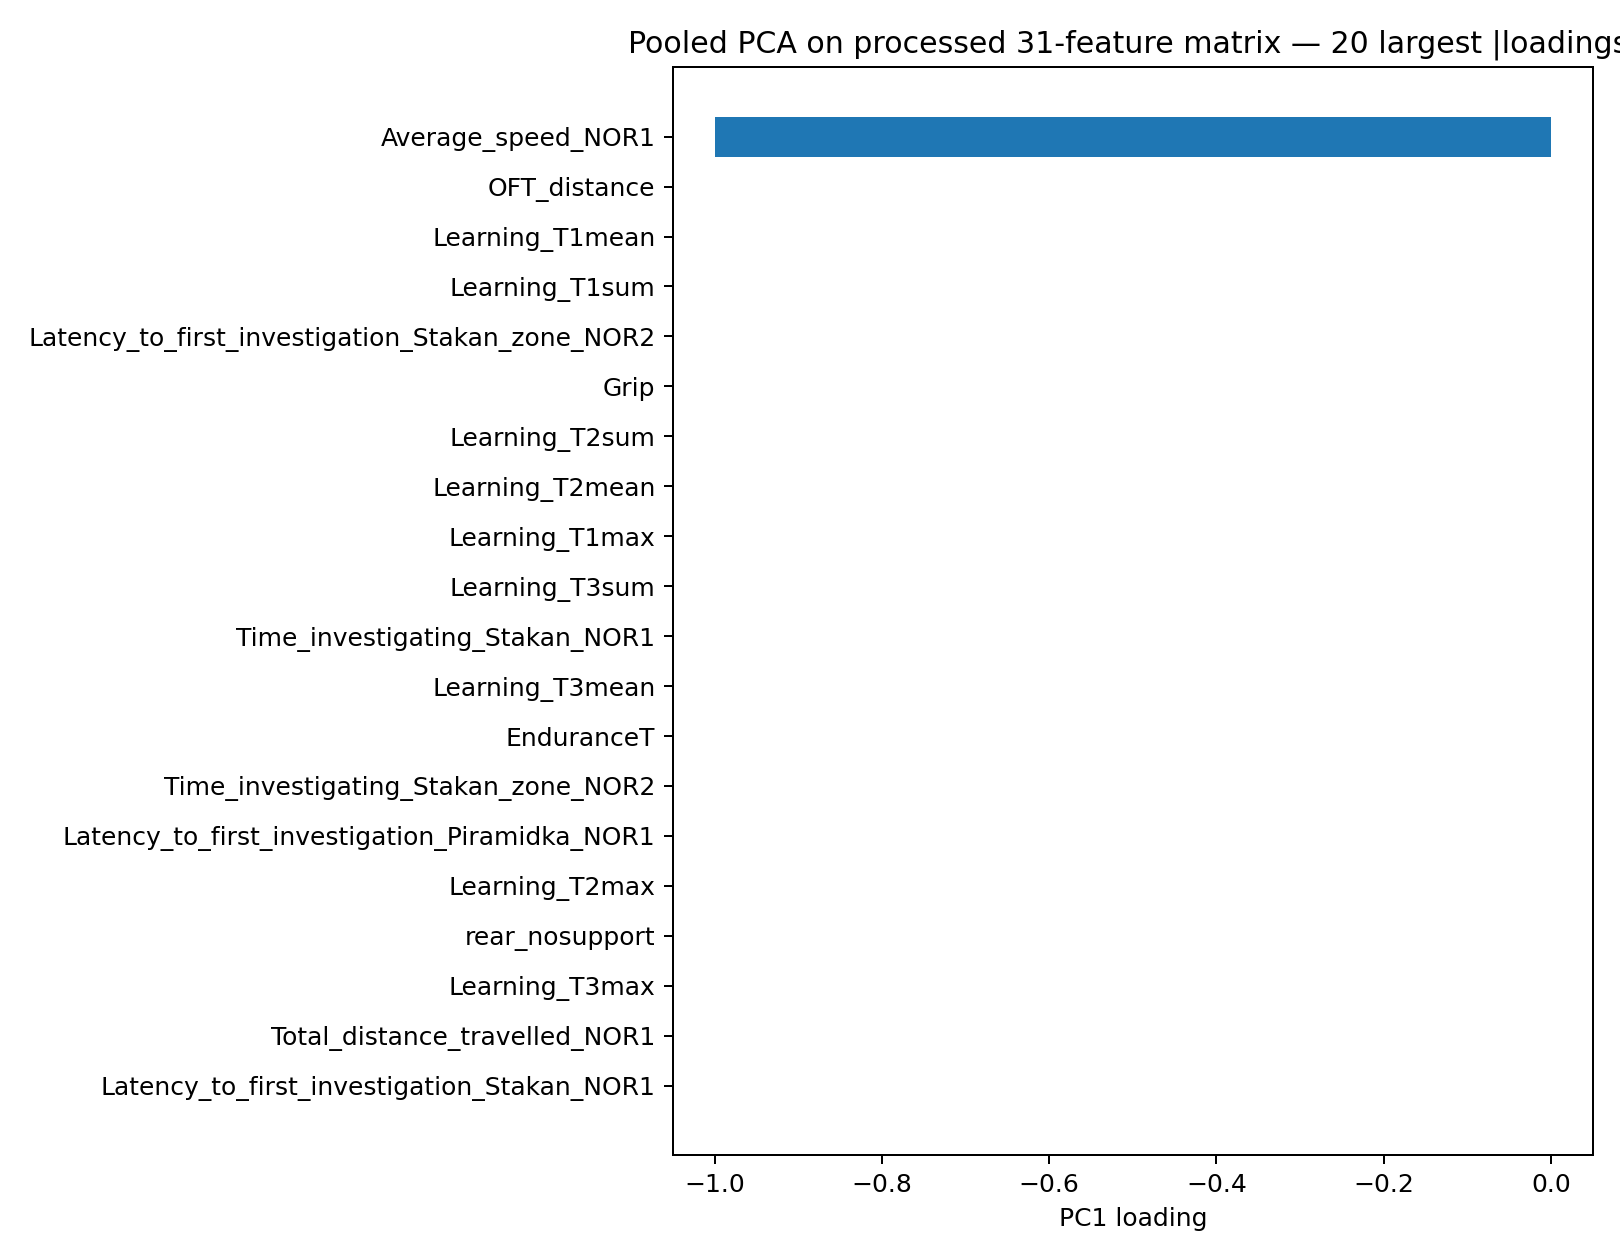

The table this chart was drawn from, first rows:
feature, PC1_loading, abs_PC1_loading
Average_speed_NOR1, -1, 1
OFT_distance, 0.0003, 0.0003
Learning_T1mean, -0.0001285, 0.0001285
Learning_T1sum, -0.0001285, 0.0001285
Latency_to_first_investigation_Stakan_zo…, 0.000106, 0.000106
Grip, 9.458951051245829e-05, 9.458951051245829e-05
Learning_T2sum, -8.674900409877021e-05, 8.674900409877021e-05
Learning_T2mean, -8.549977589719026e-05, 8.549977589719026e-05
Learning_T1max, -8.464864768548488e-05, 8.464864768548488e-05
Learning_T3sum, -8.13001237005575e-05, 8.13001237005575e-05
Time_investigating_Stakan_NOR1, -8.075707402261165e-05, 8.075707402261165e-05
Learning_T3mean, -8.013759691592905e-05, 8.013759691592905e-05
EnduranceT, -7.944044445914115e-05, 7.944044445914115e-05
Time_investigating_Stakan_zone_NOR2, -7.621263147705578e-05, 7.621263147705578e-05
Latency_to_first_investigation_Piramidka…, 7.557260154974165e-05, 7.557260154974165e-05
Learning_T2max, -7.162791719850754e-05, 7.162791719850754e-05
rear_nosupport, -6.973320376110511e-05, 6.973320376110511e-05
Learning_T3max, -6.609869612427045e-05, 6.609869612427045e-05
Total_distance_travelled_NOR1, -3.985793486147514e-05, 3.985793486147514e-05
Latency_to_first_investigation_Stakan_NO…, 3.313835937467877e-05, 3.313835937467877e-05
Time_inCenter_OFT, 3.127527532691294e-05, 3.127527532691294e-05
Time_investigating_Piramidka_NOR1, -2.701024085882391e-05, 2.701024085882391e-05
Total_time_mobile_OFT, 2.614845982959214e-05, 2.614845982959214e-05
Average_speed_OFT, 2.176937284610707e-05, 2.176937284610707e-05
Latency_to_first_investigation_Piramidka…, -1.8419967236112626e-05, 1.8419967236112626e-05
Total_distance_travelled_NOR2, 1.2864125707575782e-05, 1.2864125707575782e-05
Time_investigating_Piramidka_zone_NOR2, 1.1786798995019684e-05, 1.1786798995019684e-05
Average_speed_NOR2, 1.094516973966633e-05, 1.094516973966633e-05
Weight, -9.781253566827854e-06, 9.781253566827854e-06
Absolute_turn_angle_OFT, 6.560112028037019e-06, 6.560112028037019e-06
rear_support, -6.21324425530702e-06, 6.21324425530702e-06
